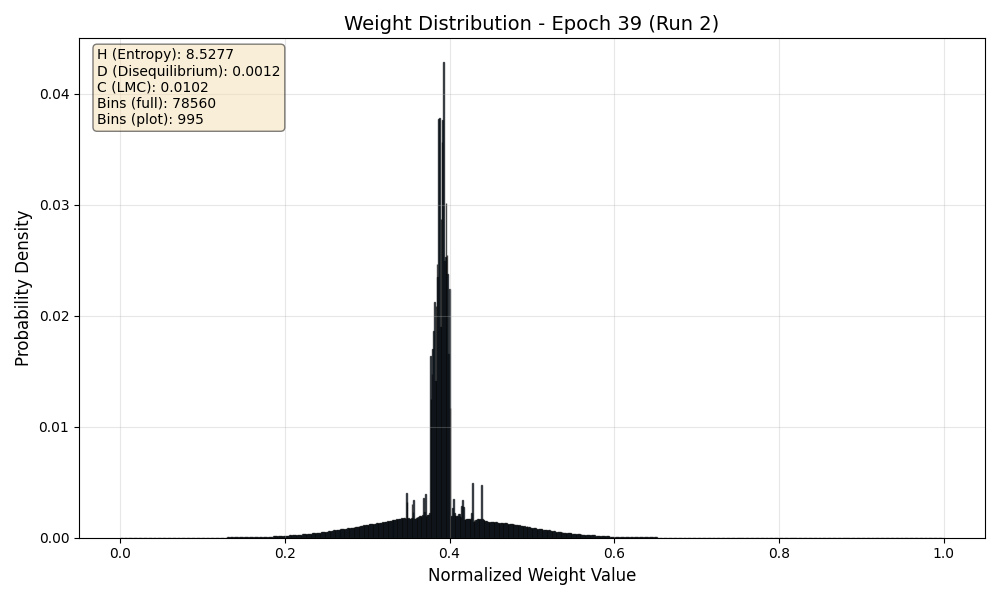

The data file committed next to this chart (first rows):
Bin_Center, Probability
0.000006365, 0.00000003454
0.00001909, 0.00000001529
0.00003182, 0.00000001925
0.00004455, 0.00000004631
0.00005728, 0.0000001069
0.00007001, 0.0000001029
0.00008274, 0.0000001642
0.00009547, 0.0000001323
0.0001082, 0.0000000001
0.0001209, 0.0000000001
0.0001337, 0.0000000001
0.0001464, 0.0000000001
0.0001591, 0.0000000001
0.0001718, 0.0000000001
0.0001846, 0.0000000001
0.0001973, 0.0000000001
0.00021, 0.0000000001
0.0002228, 0.0000000001
0.0002355, 0.0000000001
0.0002482, 0.0000000001
0.0002609, 0.0000000001
0.0002737, 0.0000000001
0.0002864, 0.0000000239
0.0002991, 0.00000001063
0.0003119, 0.0000000001
0.0003246, 0.0000000001
0.0003373, 0.0000000001
0.0003501, 0.0000000001
0.0003628, 0.0000000001
0.0003755, 0.0000000001
0.0003882, 0.0000000001
0.000401, 0.0000000001
0.0004137, 0.0000000001
0.0004264, 0.0000000001
0.0004392, 0.0000000001
0.0004519, 0.0000000001
0.0004646, 0.0000000001
0.0004773, 0.0000000001
0.0004901, 0.0000000001
0.0005028, 0.0000000001
0.0005155, 0.0000000001
0.0005283, 0.0000000001
0.000541, 0.0000000001
0.0005537, 0.0000000001
0.0005664, 0.0000000001
0.0005792, 0.0000000001
0.0005919, 0.0000000001
0.0006046, 0.0000000001
0.0006174, 0.0000000001
0.0006301, 0.0000000001
0.0006428, 0.0000000001
0.0006555, 0.0000000001
0.0006683, 0.0000000001
0.000681, 0.0000000001
0.0006937, 0.0000000001
0.0007065, 0.0000000001
0.0007192, 0.0000000001
0.0007319, 0.0000000001
0.0007447, 0.0000000001
0.0007574, 0.0000000001
... 78,500 more rows
